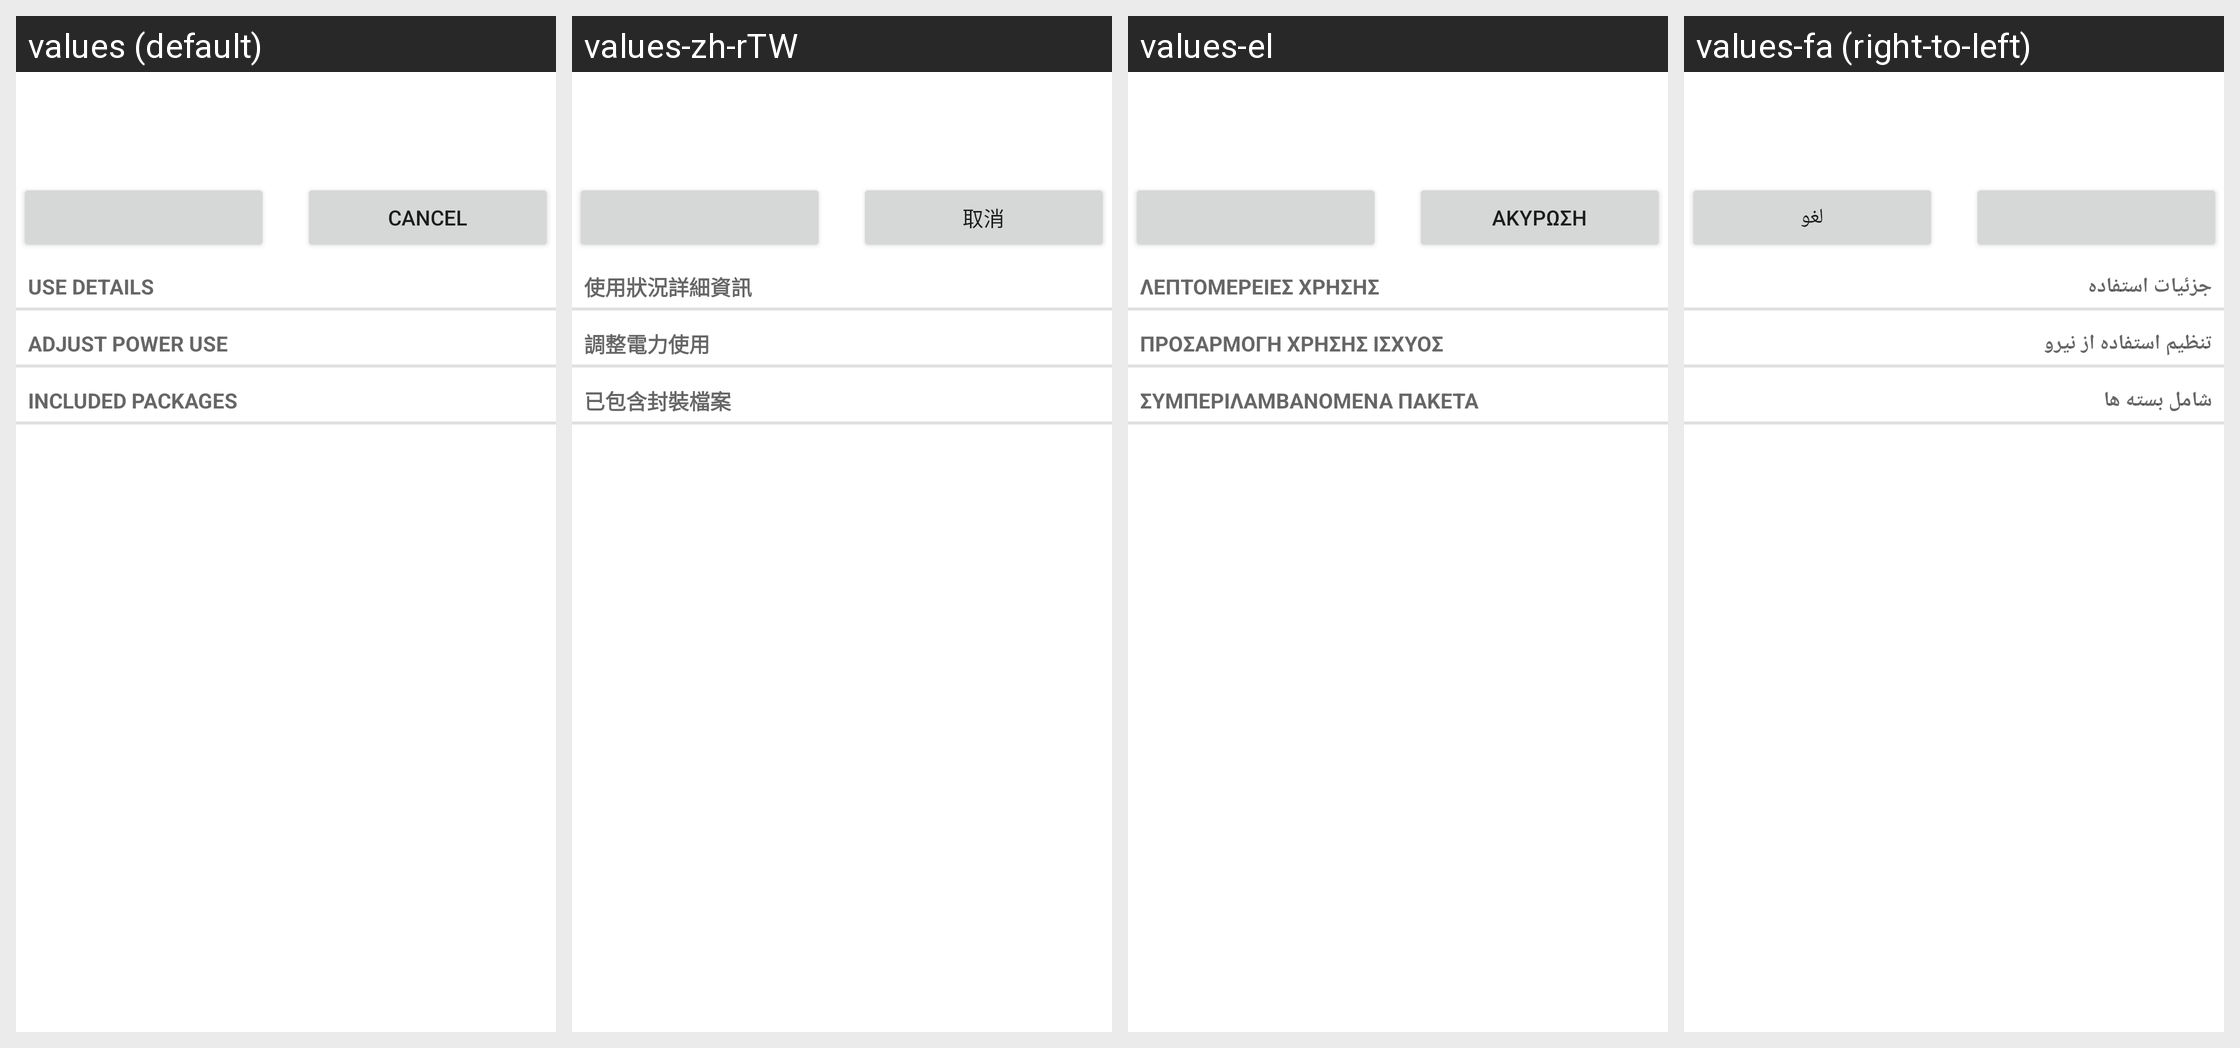

Translations of the strings shown on this Android screen, per locale in the grid:
Android screen res/layout/power_usage_details.xml rendered under 4 locales, left to right: values (default), values-zh-rTW, values-el, values-fa (right-to-left). Device: Nexus 5 (rendered at 1080×1920; each locale shown at half size, 540×960, under a caption strip naming it); theme Theme.MaterialComponents.DayNight.NoActionBar.
Other locales in the repository, not shown: values-ar, values-cs, values-de, values-es, values-fr, values-hu, values-in, values-it, values-iw, values-ko, values-ms, values-nl, values-pt, values-pt-rPT, values-ro, values-ru, values-tl, values-tr, values-vi, values-zh-rCN.
Strings drawn on this screen, with the default value and each locale's value (text and hints the layout hard-codes, and strings that could not be matched under every locale, appear in the picture but are not listed):

details_subtitle
  values: Use details
  values-zh-rTW: 使用狀況詳細資訊
  values-el: Λεπτομέρειες χρήσης
  values-fa: جزئیات استفاده

controls_subtitle
  values: Adjust power use
  values-zh-rTW: 調整電力使用
  values-el: Προσαρμογή χρήσης ισχύος
  values-fa: تنظیم استفاده از نیرو

packages_subtitle
  values: Included packages
  values-zh-rTW: 已包含封裝檔案
  values-el: Συμπεριλαμβανόμενα πακέτα
  values-fa: شامل بسته ها

cancel
  values: Cancel
  values-zh-rTW: 取消
  values-el: Ακύρωση
  values-fa: لغو
